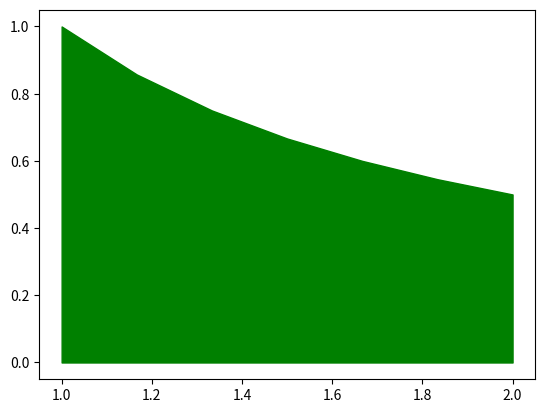

Write the Python code that produced this figure.
# -*- coding: utf-8 -*-
"""
Created on Mon May  4 10:56:47 2020

@author: Acustica
simpson
"""

import numpy as np
import matplotlib.pyplot as plt
import math as ma

a=1
b=2

n=6

if n % 2 == 1:
        raise ValueError("N debe ser par.")

def f(x):
    return 1/x
    
S=f(a)
x=np.linspace(a,b,n+1)
for i in range(1,n):
    print(S)
    if i % 2 == 1:
        A=4*f(x[i])
    else:
        A=2*f(x[i])
    S+=A
S+=f(b)
S=S*(b-a)/(3*n)

print("El area bajo la curva en el intervalo [", a, b, "] es", S)
print("El error para n=",n,"es:", abs(np.log(2)-S))
plt.figure(0)
plt.fill_between(x,f(x),color="green")
